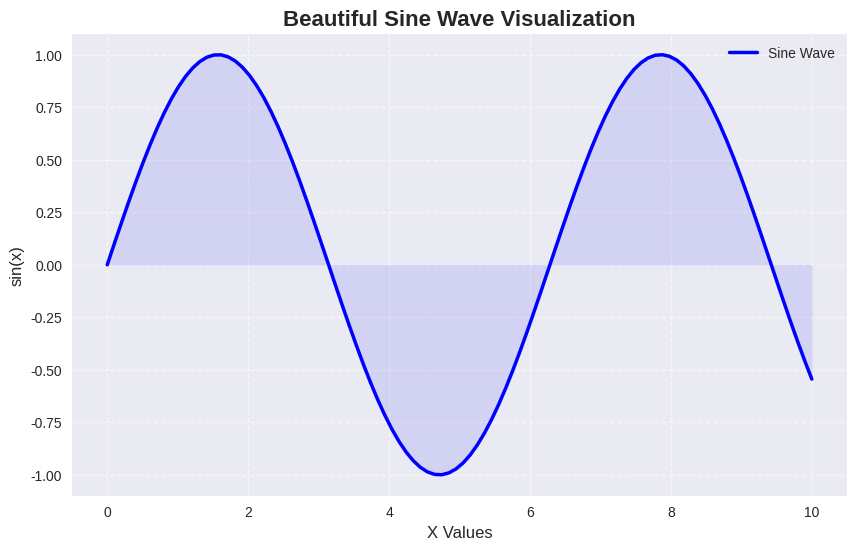

Write Python code to recreate this figure.
import matplotlib.pyplot as plt
import numpy as np

# Data
x = np.linspace(0, 10, 100)
y = np.sin(x)

# Style
plt.style.use('seaborn-v0_8')

# Create figure
fig, ax = plt.subplots(figsize=(10, 6))

# Plot
ax.plot(x, y, color='blue', linewidth=2.5, label='Sine Wave')

# Fill area under curve
ax.fill_between(x, y, color='blue', alpha=0.1)

# Titles and labels
ax.set_title("Beautiful Sine Wave Visualization", fontsize=16, fontweight='bold')
ax.set_xlabel("X Values", fontsize=12)
ax.set_ylabel("sin(x)", fontsize=12)

# Grid and legend
ax.grid(True, linestyle='--', alpha=0.6)
ax.legend()

# Remove top and right borders (for cleaner look)
ax.spines['top'].set_visible(False)
ax.spines['right'].set_visible(False)

# Show plot
plt.show()
